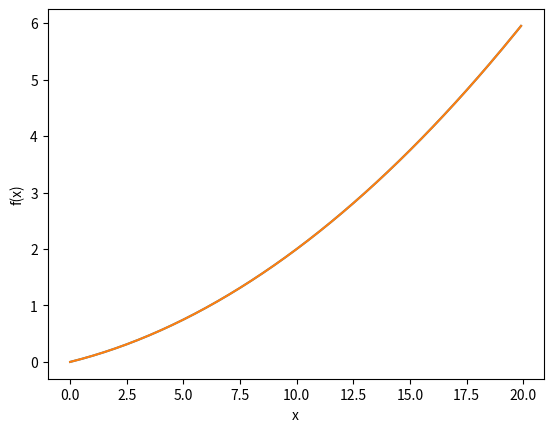

Generate this figure with matplotlib:
# 8강. 수치미분과 gradient
import numpy as np
import matplotlib.pylab as plt


def numerical_diff(f, x):
    h = 1e-4 # 0.0001
    return (f(x+h) - f(x-h) / (2*h))


def function_1(x): # 그냥 함수 정의
    return 0.01*x**2 + 0.1*x


def tangent_line(f, x):
    d = numerical_diff(f, x)
    # print(d)
    y = f(x) - d*x
    return lambda t: d*t + y


x = np.arange(0.0, 20.0, 0.1)
y = function_1(x)
plt.xlabel('x')
plt.ylabel('f(x)')

tf = tangent_line(function_1, x)
y2 = tf(x)

plt.plot(x, y)
plt.plot(x, y2)
plt.show()